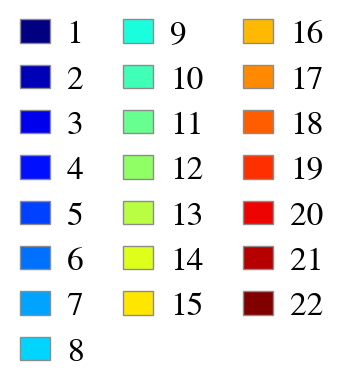

Data behind this chart, as committed beside it:
motif, motif_relabel, hex, percent_of_atoms
2, 1, #000080, 1.335
7, 2, #0000b6, 5.027
4, 3, #0000ed, 4.349
21, 4, #0010ff, 1.698
9, 5, #0040ff, 3.271
1, 6, #0070ff, 1.59
14, 7, #00a4ff, 3.589
6, 8, #00d4ff, 1.649
3, 9, #19ffde, 1.202
15, 10, #40ffb7, 3.364
5, 11, #66ff90, 2.956
8, 12, #90ff66, 6.653
17, 13, #b7ff40, 1.79
22, 14, #deff19, 4.784
18, 15, #ffe600, 4.87
10, 16, #ffb900, 25.56
20, 17, #ff8900, 5.643
16, 18, #ff5d00, 3.449
12, 19, #ff3000, 2.708
13, 20, #ed0400, 4.479
11, 21, #b60000, 7.42
19, 22, #800000, 2.613
